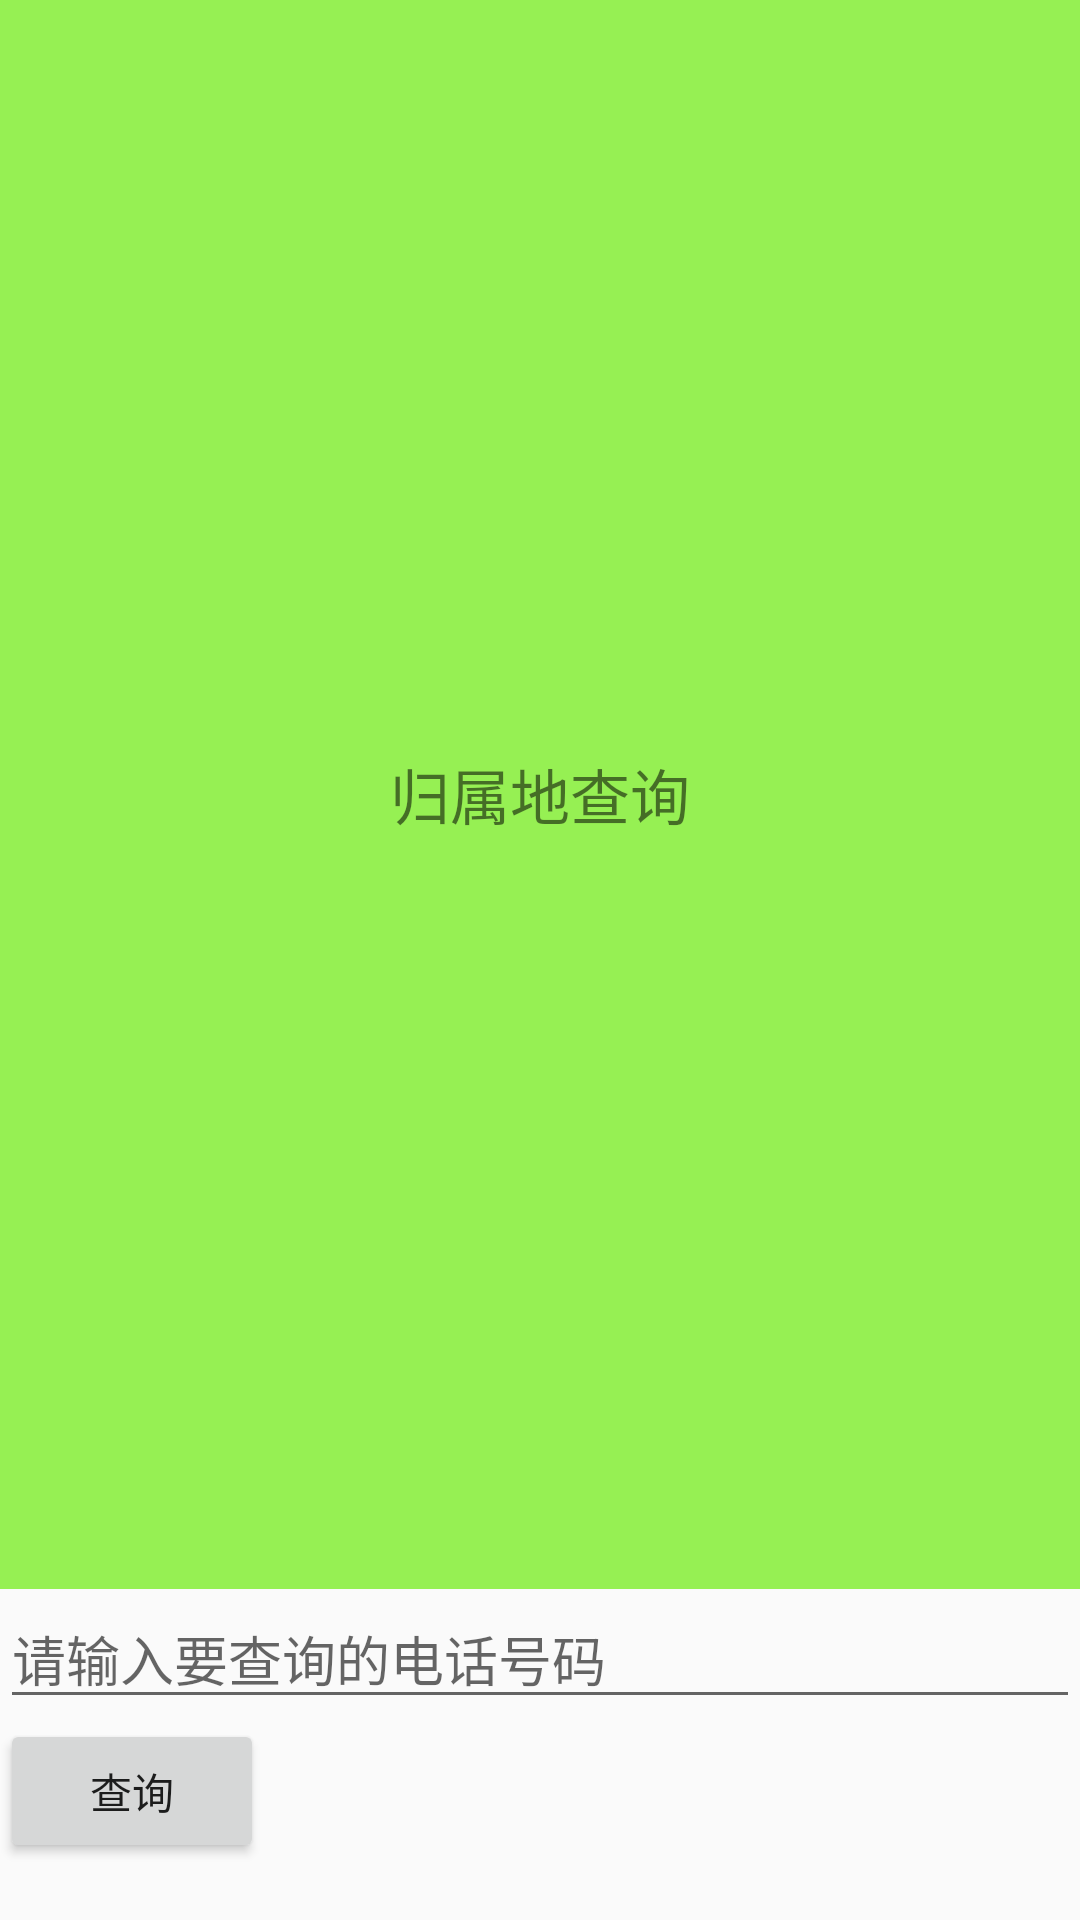

Produce the Android XML layout that renders to this screen, including the resource entries it uses.
<!-- AndroidManifest.xml: application theme AppTheme -->
<!-- res/layout/activity_query_address.xml -->
<?xml version="1.0" encoding="utf-8"?>
<LinearLayout xmlns:android="http://schemas.android.com/apk/res/android"
    android:orientation="vertical" android:layout_width="match_parent"
    android:layout_height="match_parent">

    <TextView
        android:text="归属地查询"
        style="@style/TitleStyle" />
    <EditText
        android:id="@+id/et_phone"
        android:hint="请输入要查询的电话号码"
        android:layout_width="match_parent"
        android:layout_height="wrap_content"
        android:inputType="phone" />
    <Button
        android:id="@+id/bt_query"
        android:text="查询"
        android:layout_width="wrap_content"
        android:layout_height="wrap_content" />
    <TextView
        android:id="@+id/tv_query_result"
        android:layout_width="wrap_content"
        android:layout_height="wrap_content" />
</LinearLayout>
<!-- resources referenced by this layout -->
<resources>
  <style name="TitleStyle">
          
          <item name="android:textSize">20sp</item>
          <item name="android:gravity">center</item>
          <item name="android:padding">15sp</item>
          <item name="android:background">#96f053</item>
          <item name="android:layout_width">match_parent</item>
          <item name="android:layout_height">70dp</item>
          <item name="android:layout_weight">0.07</item>
      </style>
  <style name="AppTheme" parent="Theme.AppCompat.Light.DarkActionBar">
          
          <item name="colorPrimary">@color/colorPrimary</item>
          <item name="colorPrimaryDark">#93ff08</item>
          <item name="colorAccent">#050301</item>
          <item name="windowActionBar">false</item>
          <item name="windowNoTitle">true</item>
      </style>
  <color name="colorPrimary">#3F51B5</color>
</resources>
